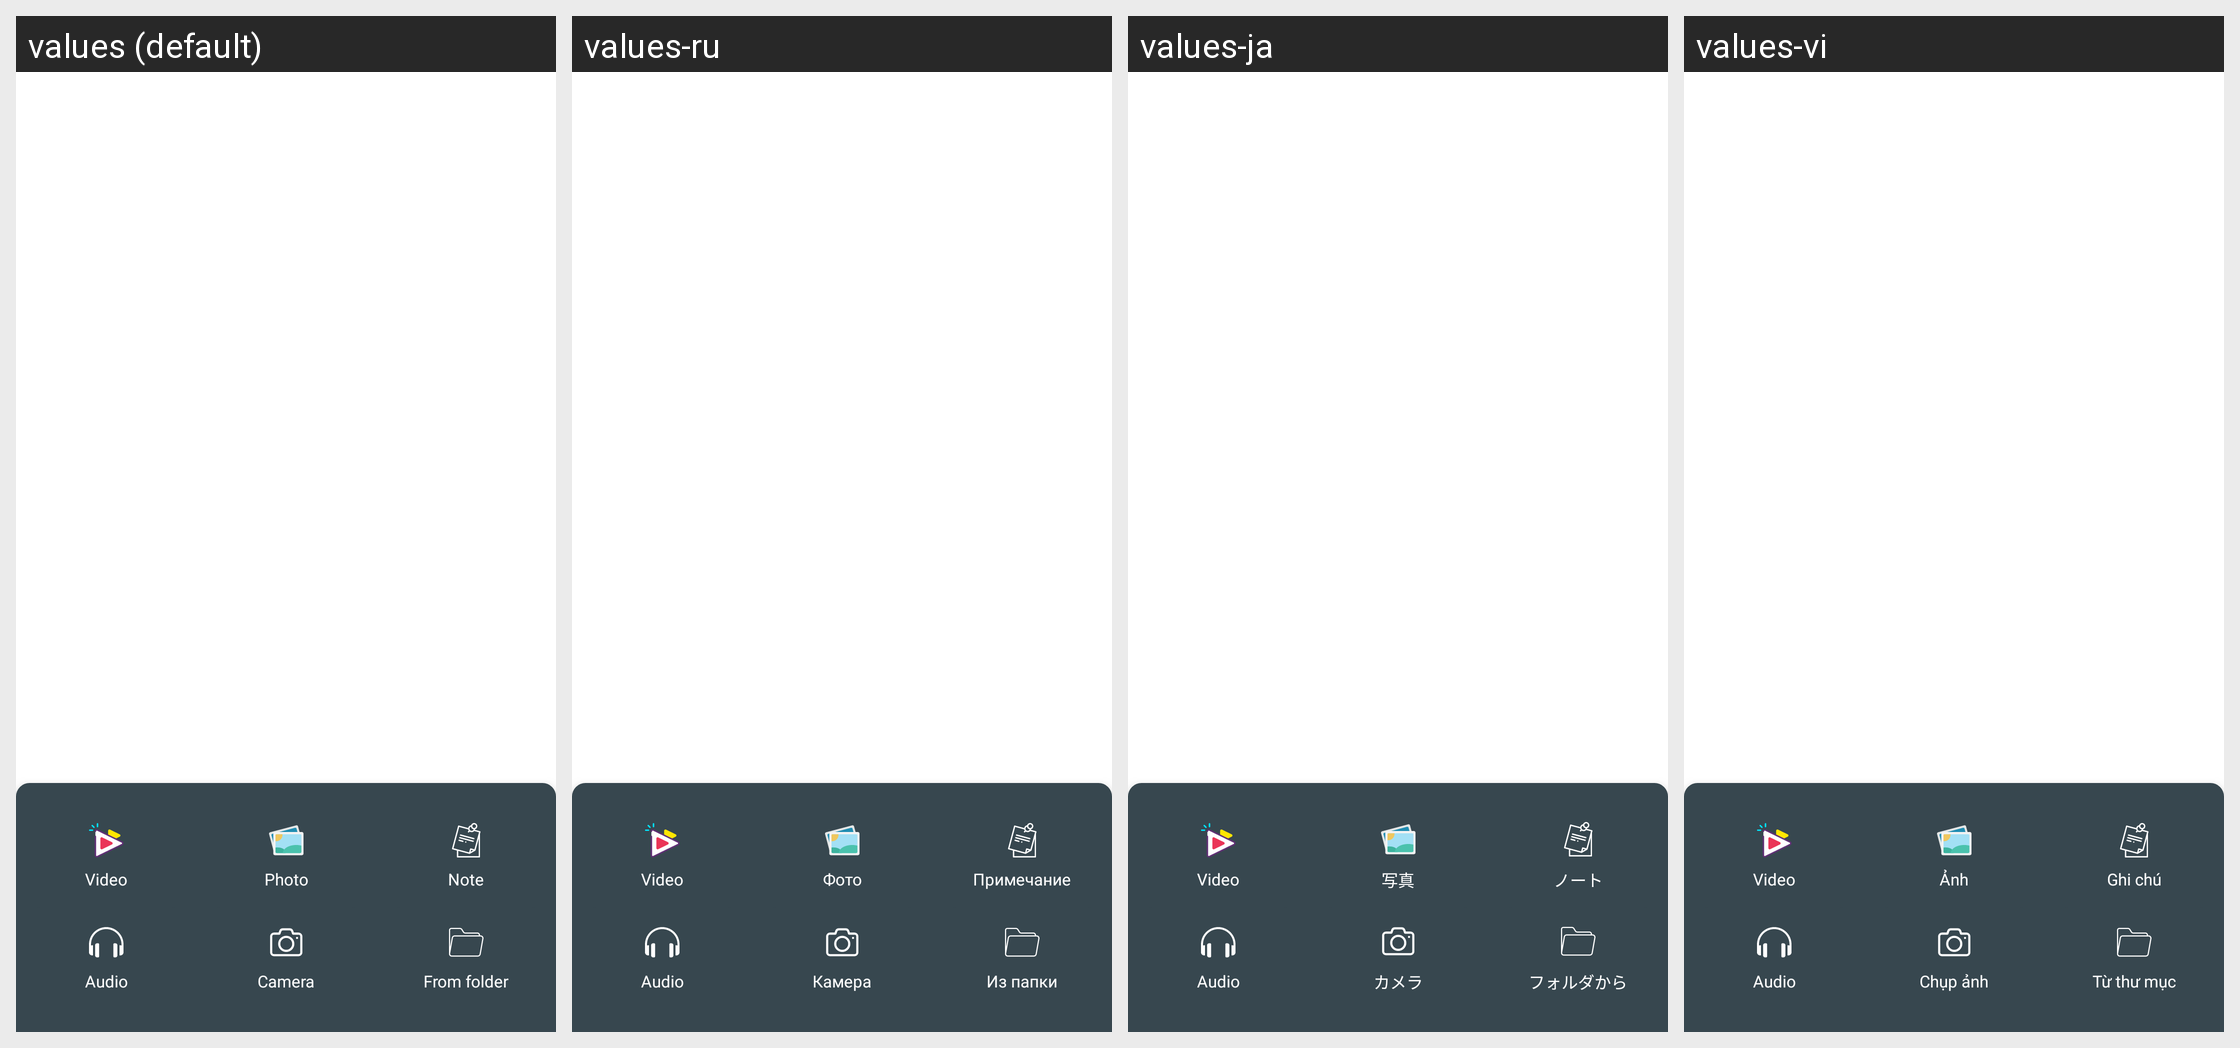

The Android screen above is rendered under several locales of the same app. Produce the string resources it draws, with the default and per-locale values.
Android screen res/layout/dialog_option_adding.xml rendered under 4 locales, left to right: values (default), values-ru, values-ja, values-vi. Device: Nexus 5 (rendered at 1080×1920; each locale shown at half size, 540×960, under a caption strip naming it); theme AppTheme.
Other locales in the repository, not shown: values-ar, values-de, values-es, values-fr, values-hi, values-it, values-ko, values-pl, values-pt, values-th, values-tr, values-zh, values-zh-rTW.
Strings drawn on this screen, with the default value and each locale's value (text and hints the layout hard-codes, and strings that could not be matched under every locale, appear in the picture but are not listed):

video
  values: Video
  values-ru: Video
  values-ja: Video
  values-vi: Video

photo
  values: Photo
  values-ru: Фото
  values-ja: 写真
  values-vi: Ảnh

note
  values: Note
  values-ru: Примечание
  values-ja: ノート
  values-vi: Ghi chú

audio
  values: Audio
  values-ru: Audio
  values-ja: Audio
  values-vi: Audio

camera
  values: Camera
  values-ru: Камера
  values-ja: カメラ
  values-vi: Chụp ảnh

from_folder
  values: From folder
  values-ru: Из папки
  values-ja: フォルダから
  values-vi: Từ thư mục
